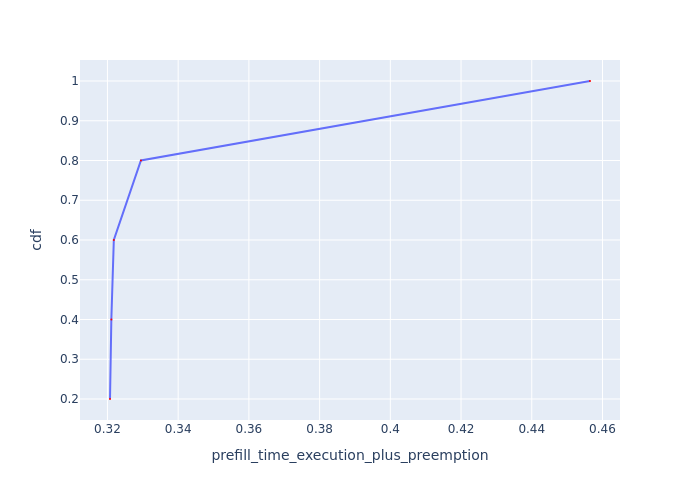

The file beside this chart, header and first rows:
Request Id, prefill_time_execution_plus_preemption, cdf
0_2, 0.3207, 0.2
0_3, 0.3211, 0.4
0_4, 0.3218, 0.6
0_1, 0.3295, 0.8
0_0, 0.4565, 1.0
